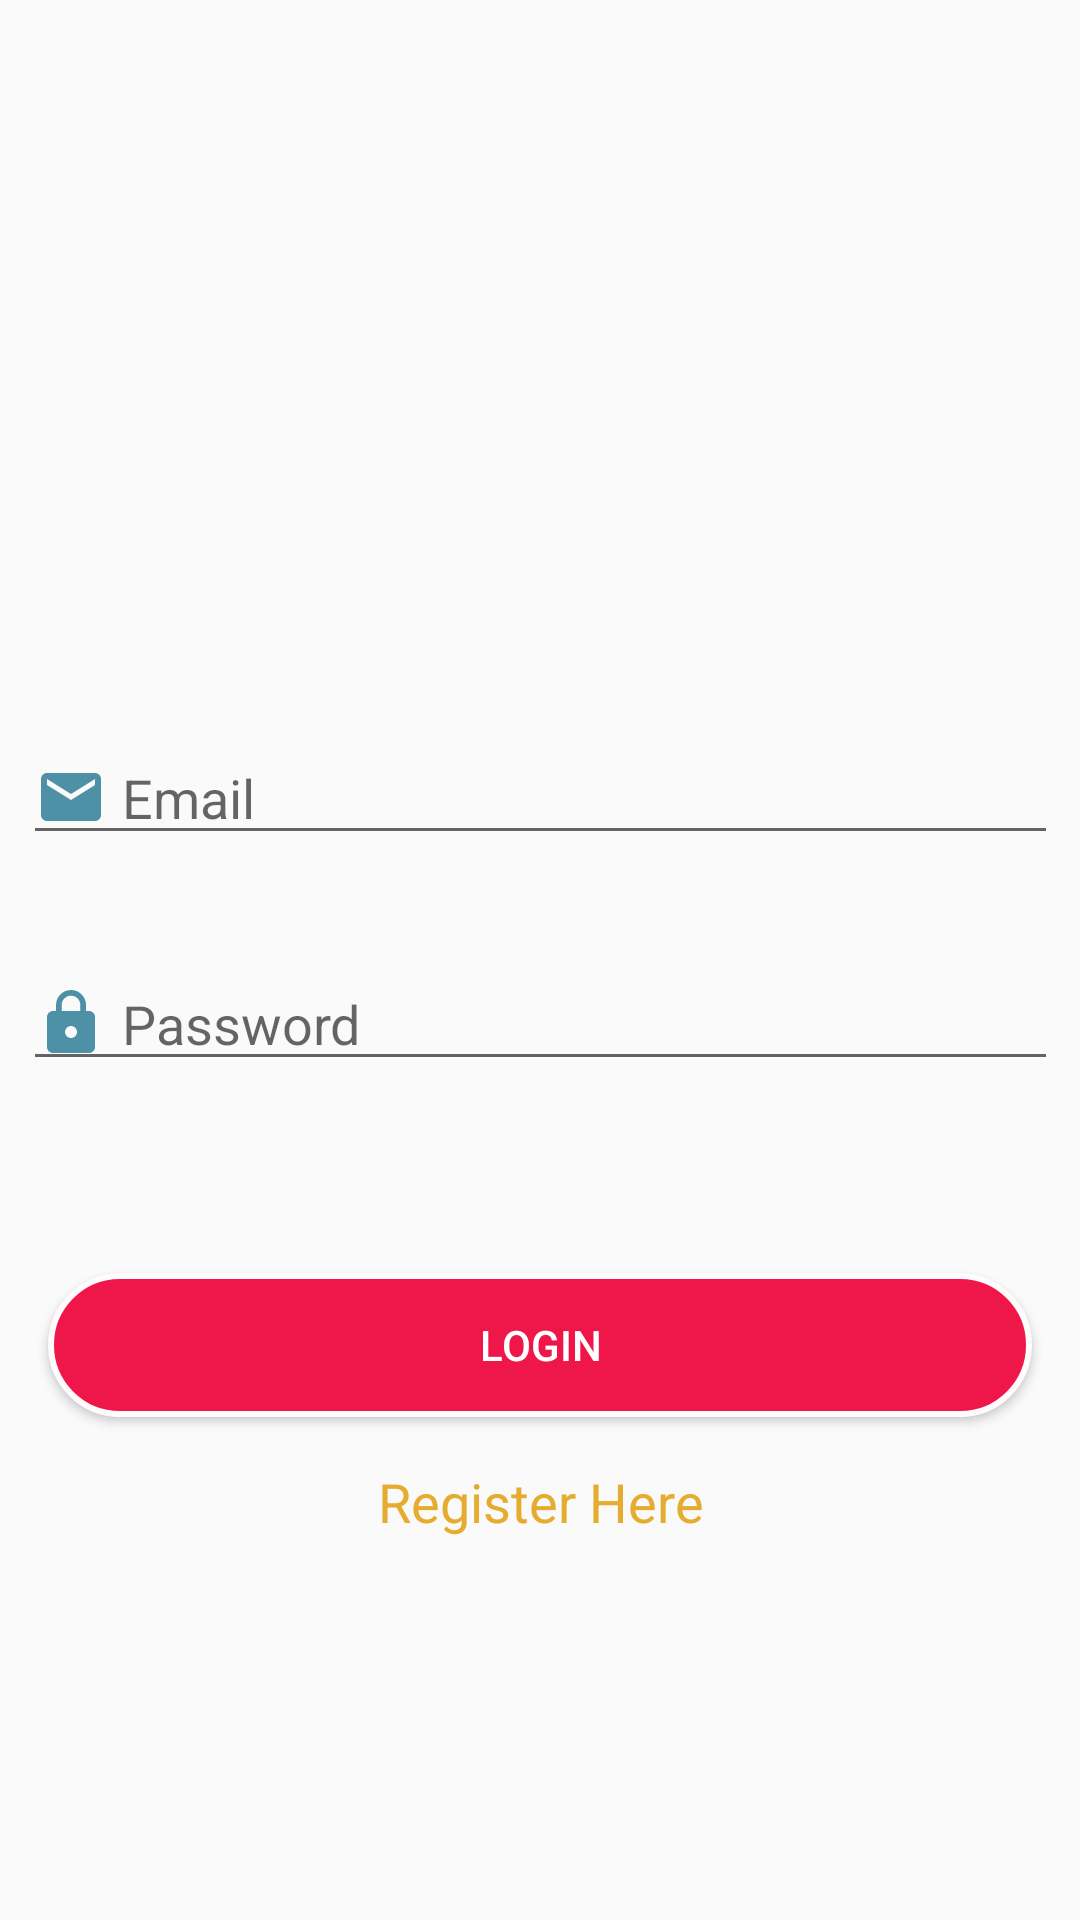

This screen was rendered from an Android layout file. Write that file and the resources it references.
<!-- AndroidManifest.xml: application theme AppTheme -->
<!-- res/layout/activity_login.xml -->
<?xml version="1.0" encoding="utf-8"?>
<ScrollView

    xmlns:android="http://schemas.android.com/apk/res/android"
    xmlns:app="http://schemas.android.com/apk/res-auto"
    xmlns:tools="http://schemas.android.com/tools"
    android:layout_width="match_parent"
    android:layout_height="match_parent"
    android:orientation="vertical"
    tools:context=".LoginActivity">


    <android.support.constraint.ConstraintLayout
        android:layout_width="match_parent"
        android:layout_height="match_parent">

        <ImageView
            android:id="@+id/imageView"
            android:layout_width="234dp"
            android:layout_height="189dp"
            android:layout_marginStart="8dp"
            android:layout_marginTop="8dp"
            android:layout_marginEnd="8dp"
            android:layout_marginBottom="8dp"
            app:layout_constraintBottom_toTopOf="@+id/emailLogin"
            app:layout_constraintEnd_toEndOf="parent"
            app:layout_constraintStart_toStartOf="parent"
            app:layout_constraintTop_toTopOf="parent"
            app:srcCompat="@drawable/logo" />

        <android.support.design.widget.TextInputEditText
            android:id="@+id/emailLogin"
            android:layout_width="345dp"
            android:layout_height="wrap_content"
            android:layout_marginTop="8dp"
            android:layout_marginBottom="8dp"
            android:drawableLeft="@drawable/ic_email"
            android:drawablePadding="5dp"
            android:hint="Email"
            android:inputType="textEmailAddress"
            app:layout_constraintBottom_toBottomOf="parent"
            app:layout_constraintEnd_toEndOf="parent"
            app:layout_constraintStart_toStartOf="parent"
            app:layout_constraintTop_toTopOf="parent"
            tools:ignore="MissingConstraints" />

        <android.support.design.widget.TextInputEditText
            android:id="@+id/passLogin"
            android:layout_width="345dp"
            android:layout_height="wrap_content"
            android:layout_marginTop="34dp"
            android:layout_marginBottom="32dp"
            android:drawableStart="@drawable/ic_lock"
            android:drawableLeft="@drawable/ic_lock"
            android:drawablePadding="5dp"
            android:hint="Password"
            android:inputType="textPassword"
            app:layout_constraintBottom_toTopOf="@+id/loginButton"
            app:layout_constraintEnd_toEndOf="parent"
            app:layout_constraintStart_toStartOf="parent"
            app:layout_constraintTop_toBottomOf="@+id/emailLogin"
            tools:ignore="MissingConstraints" />

        <Button
            android:id="@+id/loginButton"
            android:layout_width="match_parent"
            android:layout_height="48dp"
            android:layout_alignParentStart="true"
            android:layout_alignParentLeft="true"
            android:layout_alignParentEnd="true"
            android:layout_alignParentRight="true"
            android:layout_marginStart="16dp"
            android:layout_marginTop="32dp"
            android:layout_marginEnd="16dp"
            android:layout_marginBottom="8dp"
            android:bottomLeftRadius="15dp"
            android:bottomRightRadius="15dp"
            android:elevation="2dp"
            android:text="LOGIN"
            android:background="@drawable/shapelogin"
            android:textColor="@color/colorFormBackground"
            android:textAllCaps="false"
            android:topLeftRadius="15dp"
            android:topRightRadius="15dp"
            app:layout_constraintBottom_toTopOf="@+id/registerButton"
            app:layout_constraintEnd_toEndOf="parent"
            app:layout_constraintStart_toStartOf="parent"
            app:layout_constraintTop_toBottomOf="@+id/passLogin"
           />


        <TextView
            android:id="@+id/registerButton"
            android:layout_width="match_parent"
            android:layout_height="wrap_content"
            android:layout_alignParentStart="true"
            android:layout_alignParentLeft="true"
            android:layout_alignParentEnd="true"
            android:layout_alignParentRight="true"
            android:layout_alignParentBottom="true"
            android:layout_marginStart="16dp"
            android:layout_marginTop="8dp"
            android:layout_marginEnd="16dp"
            android:layout_marginBottom="16dp"
            android:lineSpacingExtra="7dp"
            android:text="Register Here"
            android:textAlignment="center"
            android:textAppearance="@style/Base.TextAppearance.AppCompat.Medium"
            android:textColor="@color/colorPrimaryDark"
            android:background="@drawable/shapeemail"
            app:layout_constraintBottom_toBottomOf="parent"
            app:layout_constraintEnd_toEndOf="parent"
            app:layout_constraintStart_toStartOf="parent"
            app:layout_constraintTop_toBottomOf="@+id/loginButton" />
    </android.support.constraint.ConstraintLayout>

</ScrollView>
<!-- resources referenced by this layout -->
<resources>
  <color name="colorFormBackground">#FFFFFF</color>
  <color name="colorPrimaryDark">#e6ac2f</color>
  <!-- drawable ic_email (drawable-anydpi) -->
  <vector xmlns:android="http://schemas.android.com/apk/res/android"
      android:width="24dp"
      android:height="24dp"
      android:viewportWidth="24"
      android:viewportHeight="24"
      android:tint="#4E90A6">
      <path
          android:fillColor="#FF000000"
          android:pathData="M20,4L4,4c-1.1,0 -1.99,0.9 -1.99,2L2,18c0,1.1 0.9,2 2,2h16c1.1,0 2,-0.9 2,-2L22,6c0,-1.1 -0.9,-2 -2,-2zM20,8l-8,5 -8,-5L4,6l8,5 8,-5v2z"/>
  </vector>
  <!-- drawable ic_lock (drawable-anydpi) -->
  <vector xmlns:android="http://schemas.android.com/apk/res/android"
      android:width="24dp"
      android:height="24dp"
      android:viewportWidth="24"
      android:viewportHeight="24"
      android:tint="#4E90A6">
      <path
          android:fillColor="#FF000000"
          android:pathData="M18,8h-1L17,6c0,-2.76 -2.24,-5 -5,-5S7,3.24 7,6v2L6,8c-1.1,0 -2,0.9 -2,2v10c0,1.1 0.9,2 2,2h12c1.1,0 2,-0.9 2,-2L20,10c0,-1.1 -0.9,-2 -2,-2zM12,17c-1.1,0 -2,-0.9 -2,-2s0.9,-2 2,-2 2,0.9 2,2 -0.9,2 -2,2zM15.1,8L8.9,8L8.9,6c0,-1.71 1.39,-3.1 3.1,-3.1 1.71,0 3.1,1.39 3.1,3.1v2z"/>
  </vector>
  <!-- drawable shapelogin (drawable) -->
  <?xml version="1.0" encoding="utf-8"?>
  <shape
      xmlns:android="http://schemas.android.com/apk/res/android"
      android:shape="rectangle">
  
      <solid android:color="@color/velvet"/>
  
      <corners
          android:radius="25dp">
      </corners>
  
      <stroke
          android:width="2dp"
          android:color="#fdfbfb">
      </stroke>
  
      <padding
          android:top="0dp"
          android:right="10dp"
          android:left="10dp"
          android:bottom="0dp">
      </padding>
  
  </shape>
  <style name="AppTheme" parent="Theme.AppCompat.Light.NoActionBar">
          
          <item name="colorPrimary">@color/colorPrimary</item>
          <item name="colorPrimaryDark">@color/colorPrimaryDark</item>
          <item name="colorAccent">@color/colorAccent</item>
      </style>
  <color name="velvet">#ef174a</color>
  <color name="colorPrimary">#ffaa00</color>
  <color name="colorAccent">#ffaa00</color>
</resources>
